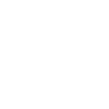
t = 0.00 s
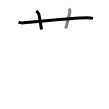
t = 2.50 s
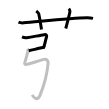
t = 5.25 s
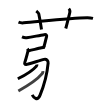
t = 7.75 s
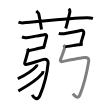
t = 10.50 s
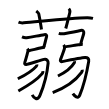
t = 13.00 s

The animated SVG that drew these frames (rendered in a browser with its animation timeline set to each time). Animation: 13 SMIL elements (animate=13); one cycle of 13.00 s.

<svg width="109px" height="109px" viewBox="0 0 px 109px" xmlns="http://www.w3.org/2000/svg" xmlns:xlink="http://www.w3.org/1999/xlink" xml:space="preserve" version="1.1"  baseProfile="full">
<path d="M18.5,22.2c1.62,0.66,3.5,0.79,5.12,0.66c14.86-1.2,46.59-5.07,63.72-5.16c2.7-0.01,4.31,0.31,5.66,0.64" style="fill:none;stroke:black;stroke-width:3;opacity:0">
  <animate attributeType="CSS" attributeName="opacity" from="0" to="1" begin="0s" dur="1s" repeatCount="Indefinite" fill="freeze" />
</path>
<path d="M36.25,11c1.75,1.43,2.31,1.87,2.5,2.75C40.5,22,41,26.5,41.5,29.5" style="fill:none;stroke:black;stroke-width:3;opacity:0">
  <animate attributeType="CSS" attributeName="opacity" from="0" to="1" begin="1s" dur="1s" repeatCount="Indefinite" fill="freeze" />
</path>
<path d="M68.75,8.75c1.12,1,1.37,2.52,1,4c-1.12,4.5-2.38,10-4,15.75" style="fill:none;stroke:black;stroke-width:3;opacity:0">
  <animate attributeType="CSS" attributeName="opacity" from="0" to="1" begin="2s" dur="1s" repeatCount="Indefinite" fill="freeze" />
</path>
<path d="M21.98,36.89c1.11,0.49,3.55,1.06,4.62,0.88c7.4-1.26,13.65-2.45,17.64-3.08c2.21-0.35,2.87,0.78,2.23,2.39c-0.46,1.15-0.97,4.11-1.79,6.98c-0.33,1.14-0.7,2.27-1.15,3.26" style="fill:none;stroke:black;stroke-width:3;opacity:0">
  <animate attributeType="CSS" attributeName="opacity" from="0" to="1" begin="3s" dur="1s" repeatCount="Indefinite" fill="freeze" />
</path>
<path d="M28.75,50.75c4-1,10-2.25,12.64-3c1.17-0.33,2.86-0.75,3.86-0.5" style="fill:none;stroke:black;stroke-width:3;opacity:0">
  <animate attributeType="CSS" attributeName="opacity" from="0" to="1" begin="4s" dur="1s" repeatCount="Indefinite" fill="freeze" />
</path>
<path d="M27.49,48.66c0.58,0.8,0.61,2.24,0.24,3.51c-0.43,1.45-1.88,7.04-2.91,10.2c-0.7,2.15,0.41,2.41,2.12,1.99c4.11-1.01,13.56-4.11,17.07-4.96c2.5-0.61,4.36,1.06,4.11,3.81c-0.79,8.7-3.2,20.26-8.05,31.87c-2.57,6.17-6.19,3.01-7.87-0.27" style="fill:none;stroke:black;stroke-width:3;opacity:0">
  <animate attributeType="CSS" attributeName="opacity" from="0" to="1" begin="5s" dur="1s" repeatCount="Indefinite" fill="freeze" />
</path>
<path d="M36.86,64.42c0.05,0.34-0.26,1.47-0.62,1.91C32.75,70.5,27,74.27,17.81,78.77" style="fill:none;stroke:black;stroke-width:3;opacity:0">
  <animate attributeType="CSS" attributeName="opacity" from="0" to="1" begin="6s" dur="1s" repeatCount="Indefinite" fill="freeze" />
</path>
<path d="M42.88,71.11c0.07,0.48-0.19,1.93-0.69,2.54c-4.4,5.29-14.44,12.1-23.84,17.34" style="fill:none;stroke:black;stroke-width:3;opacity:0">
  <animate attributeType="CSS" attributeName="opacity" from="0" to="1" begin="7s" dur="1s" repeatCount="Indefinite" fill="freeze" />
</path>
<path d="M58.76,33.31c2.12,0.7,4.12,0.59,5.36,0.38c5.39-0.94,13.96-2.65,16.44-3.25c2.48-0.6,3.56,1.16,3.17,2.89c-0.58,2.57-1.35,4.54-2.31,7.96c-0.22,0.81-0.46,1.69-0.71,2.69" style="fill:none;stroke:black;stroke-width:3;opacity:0">
  <animate attributeType="CSS" attributeName="opacity" from="0" to="1" begin="8s" dur="1s" repeatCount="Indefinite" fill="freeze" />
</path>
<path d="M65.25,46.75c2.18,0,11.59-2,13.14-2s3.11-0.5,4.36-0.5" style="fill:none;stroke:black;stroke-width:3;opacity:0">
  <animate attributeType="CSS" attributeName="opacity" from="0" to="1" begin="9s" dur="1s" repeatCount="Indefinite" fill="freeze" />
</path>
<path d="M63.63,44.83c0.58,0.8,1.11,2.74,0.74,4.01c-0.43,1.45-2.12,6.17-3.86,10.79c-0.36,0.97-0.12,2.34,1.63,1.99c7.08-1.42,19.79-3.91,22.95-4.05c2.57-0.11,4.06,1.07,3.61,3.81c-1.44,8.62-4.44,22.87-9.04,34.03c-1.58,3.83-5.25,0.56-6.82-1.68" style="fill:none;stroke:black;stroke-width:3;opacity:0">
  <animate attributeType="CSS" attributeName="opacity" from="0" to="1" begin="10s" dur="1s" repeatCount="Indefinite" fill="freeze" />
</path>
<path d="M74.42,61.26c0.04,0.36,0.19,0.97-0.09,1.44c-2.09,3.55-8.11,9.21-16.39,13.29" style="fill:none;stroke:black;stroke-width:3;opacity:0">
  <animate attributeType="CSS" attributeName="opacity" from="0" to="1" begin="11s" dur="1s" repeatCount="Indefinite" fill="freeze" />
</path>
<path d="M82.24,69.79c0.08,0.54-0.15,1.94-0.67,2.66C77.01,78.65,67.75,87,52.7,92.57" style="fill:none;stroke:black;stroke-width:3;opacity:0">
  <animate attributeType="CSS" attributeName="opacity" from="0" to="1" begin="12s" dur="1s" repeatCount="Indefinite" fill="freeze" />
</path>
</svg>
